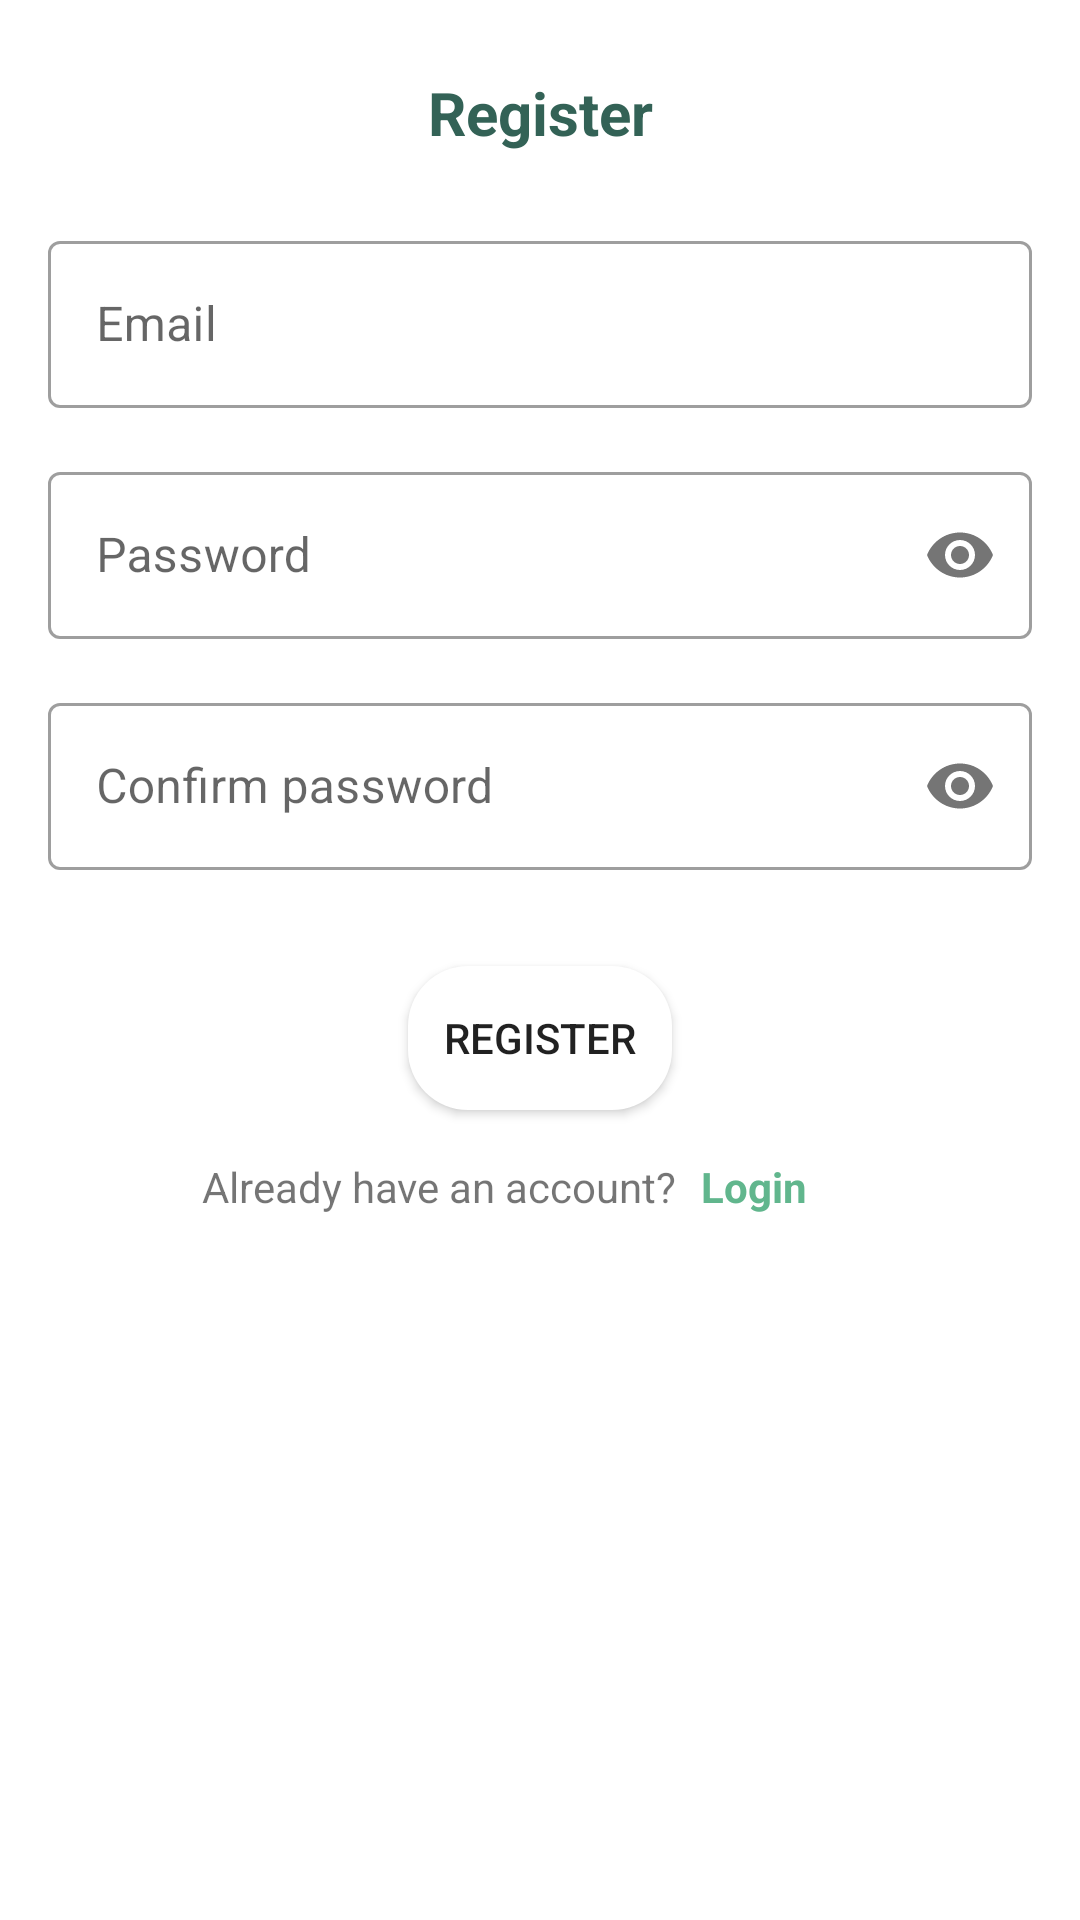

This screen was rendered from an Android layout file. Write that file and the resources it references.
<!-- AndroidManifest.xml: application theme Theme.Letsplant -->
<!-- res/layout/fragment_register.xml -->
<?xml version="1.0" encoding="utf-8"?>
<androidx.constraintlayout.widget.ConstraintLayout xmlns:android="http://schemas.android.com/apk/res/android"
    xmlns:app="http://schemas.android.com/apk/res-auto"
    xmlns:tools="http://schemas.android.com/tools"
    android:layout_width="match_parent"
    android:layout_height="match_parent"
    tools:context=".ui.welcome.loginRegister.RegisterFragment">

    <androidx.constraintlayout.widget.Guideline
        android:id="@+id/guideline_start"
        android:layout_width="wrap_content"
        android:layout_height="wrap_content"
        android:orientation="vertical"
        app:layout_constraintGuide_begin="@dimen/fragment_vertical_guideline_margin" />

    <androidx.constraintlayout.widget.Guideline
        android:id="@+id/guideline_end"
        android:layout_width="wrap_content"
        android:layout_height="wrap_content"
        android:orientation="vertical"
        app:layout_constraintGuide_end="@dimen/fragment_vertical_guideline_margin" />

    <TextView
        android:id="@+id/tv_title"
        style="@style/big_title_style"
        android:layout_width="wrap_content"
        android:layout_height="wrap_content"
        android:layout_marginTop="24dp"
        android:text="@string/register"
        app:layout_constraintEnd_toStartOf="@+id/guideline_end"
        app:layout_constraintStart_toStartOf="@+id/guideline_start"
        app:layout_constraintTop_toTopOf="parent" />

    <com.google.android.material.textfield.TextInputLayout
        android:id="@+id/tf_email"
        style="@style/Widget.MaterialComponents.TextInputLayout.OutlinedBox"
        android:layout_width="0dp"
        android:layout_height="wrap_content"
        android:layout_marginTop="24dp"
        android:hint="@string/email"
        app:layout_constraintEnd_toStartOf="@+id/guideline_end"
        app:layout_constraintStart_toStartOf="@+id/guideline_start"
        app:layout_constraintTop_toBottomOf="@+id/tv_title">

        <com.google.android.material.textfield.TextInputEditText
            android:id="@+id/et_email"
            android:layout_width="match_parent"
            android:layout_height="wrap_content"
            android:inputType="textEmailAddress" />

    </com.google.android.material.textfield.TextInputLayout>

    <com.google.android.material.textfield.TextInputLayout
        android:id="@+id/tf_password"
        style="@style/Widget.MaterialComponents.TextInputLayout.OutlinedBox"
        android:layout_width="0dp"
        android:layout_height="wrap_content"
        android:layout_marginTop="16dp"
        android:hint="@string/password"
        app:layout_constraintEnd_toStartOf="@+id/guideline_end"
        app:layout_constraintStart_toStartOf="@+id/guideline_start"
        app:layout_constraintTop_toBottomOf="@+id/tf_email"
        app:passwordToggleEnabled="true">

        <com.google.android.material.textfield.TextInputEditText
            android:id="@+id/et_password"
            android:layout_width="match_parent"
            android:layout_height="wrap_content"
            android:inputType="textPassword" />

    </com.google.android.material.textfield.TextInputLayout>

    <com.google.android.material.textfield.TextInputLayout
        android:id="@+id/tf_confirm_password"
        style="@style/Widget.MaterialComponents.TextInputLayout.OutlinedBox"
        android:layout_width="0dp"
        android:layout_height="wrap_content"
        android:layout_marginTop="16dp"
        android:hint="@string/confirm_password"
        app:layout_constraintEnd_toStartOf="@+id/guideline_end"
        app:layout_constraintHorizontal_bias="0.5"
        app:layout_constraintStart_toStartOf="@+id/guideline_start"
        app:layout_constraintTop_toBottomOf="@+id/tf_password"
        app:passwordToggleEnabled="true">

        <com.google.android.material.textfield.TextInputEditText
            android:id="@+id/et_confirm_password"
            android:layout_width="match_parent"
            android:layout_height="wrap_content"
            android:inputType="textPassword" />

    </com.google.android.material.textfield.TextInputLayout>


    <Button
        android:id="@+id/btn_register"
        android:layout_width="wrap_content"
        android:layout_height="wrap_content"
        android:layout_gravity="center_horizontal"
        android:layout_marginTop="32dp"
        android:background="@drawable/round_white_bg"
        android:text="@string/register"
        app:layout_constraintEnd_toStartOf="@+id/guideline_end"
        app:layout_constraintStart_toStartOf="@+id/guideline_start"
        app:layout_constraintTop_toBottomOf="@+id/tf_confirm_password" />

    <ProgressBar
        android:id="@+id/pb_loading"
        android:layout_width="wrap_content"
        android:layout_height="wrap_content"
        android:visibility="invisible"
        app:layout_constraintBottom_toBottomOf="@+id/btn_register"
        app:layout_constraintEnd_toEndOf="@+id/btn_register"
        app:layout_constraintStart_toStartOf="@+id/btn_register"
        app:layout_constraintTop_toTopOf="@+id/btn_register" />

    <TextView
        android:id="@+id/textView"
        android:layout_width="wrap_content"
        android:layout_height="wrap_content"
        android:layout_marginTop="16dp"
        android:layout_marginBottom="8dp"
        android:text="@string/already_have_an_account"
        app:layout_constraintBottom_toBottomOf="parent"
        app:layout_constraintEnd_toStartOf="@+id/tv_login"
        app:layout_constraintHorizontal_bias="0.5"
        app:layout_constraintHorizontal_chainStyle="packed"
        app:layout_constraintStart_toStartOf="parent"
        app:layout_constraintTop_toBottomOf="@+id/btn_register"
        app:layout_constraintVertical_bias="0.0" />

    <TextView
        android:id="@+id/tv_login"
        android:layout_width="wrap_content"
        android:layout_height="wrap_content"
        android:padding="@dimen/padding_8"
        android:text="@string/login"
        android:textColor="@color/green_2"
        android:textStyle="bold"
        app:layout_constraintBaseline_toBaselineOf="@+id/textView"
        app:layout_constraintEnd_toEndOf="parent"
        app:layout_constraintEnd_toStartOf="@+id/guideline_end"
        app:layout_constraintHorizontal_bias="0.5"
        app:layout_constraintStart_toEndOf="@+id/textView" />


</androidx.constraintlayout.widget.ConstraintLayout>
<!-- resources referenced by this layout -->
<resources>
  <color name="green_2">#61B68D</color>
  <dimen name="fragment_vertical_guideline_margin">16dp</dimen>
  <dimen name="padding_8">8dp</dimen>
  <!-- drawable round_white_bg (drawable) -->
  <?xml version="1.0" encoding="utf-8"?>
  
  <shape xmlns:android="http://schemas.android.com/apk/res/android" android:shape="rectangle">
      <corners android:radius="@dimen/round_bg_radius" />
      <solid android:width="1dp" android:color="@color/white" />
  </shape>
  <string name="already_have_an_account">Already have an account?</string>
  <string name="confirm_password">Confirm password</string>
  <string name="email">Email</string>
  <string name="login">Login</string>
  <string name="password">Password</string>
  <string name="register">Register</string>
  <style name="big_title_style">
          <item name="android:textColor">@color/green_3</item>
          <item name="android:textSize">20sp</item>
          <item name="android:textStyle">bold</item>
      </style>
  <style name="Theme.Letsplant" parent="Theme.MaterialComponents.Light.NoActionBar">
          
          <item name="colorPrimary">@color/green_2</item>
          <item name="colorPrimaryVariant">@color/green_2</item>
          <item name="colorOnPrimary">@color/white</item>
          
          <item name="colorSecondary">@color/green_2</item>
          <item name="colorSecondaryVariant">@color/green_2</item>
          <item name="colorOnSecondary">@color/white</item>
          
          <item name="android:statusBarColor">@color/green_1</item>
          
  
      </style>
  <dimen name="round_bg_radius">20dp</dimen>
  <color name="white">#FFFFFFFF</color>
  <color name="green_3">#336256</color>
  <color name="green_1">#E3F3F0</color>
</resources>
